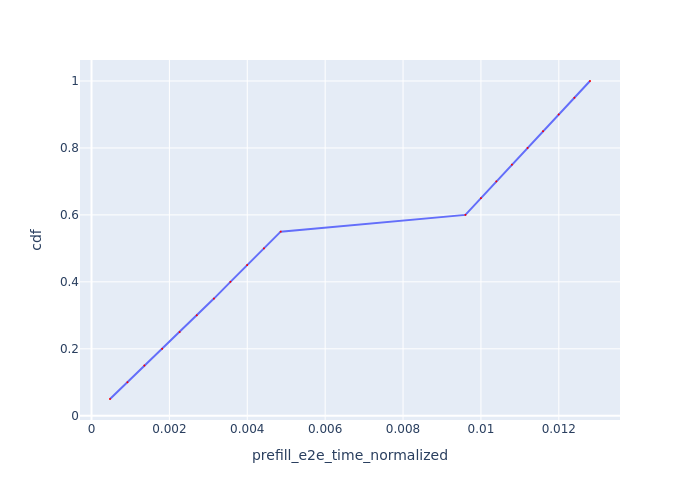

The data file committed next to this chart (first rows):
Request Id, prefill_e2e_time_normalized, cdf
0_0, 0.0004747, 0.05
0_1, 0.0009228, 0.1
0_2, 0.001357, 0.15
0_3, 0.001814, 0.2
0_4, 0.002263, 0.25
0_5, 0.002703, 0.3
0_6, 0.003144, 0.35
0_7, 0.003568, 0.4
0_8, 0.003996, 0.45
0_9, 0.004428, 0.5
0_10, 0.004857, 0.55
0_11, 0.009601, 0.6
0_12, 0.01, 0.65
0_13, 0.01039, 0.7
0_14, 0.0108, 0.75
0_15, 0.0112, 0.8
0_16, 0.01159, 0.85
0_17, 0.012, 0.9
0_18, 0.0124, 0.95
0_19, 0.0128, 1.0
